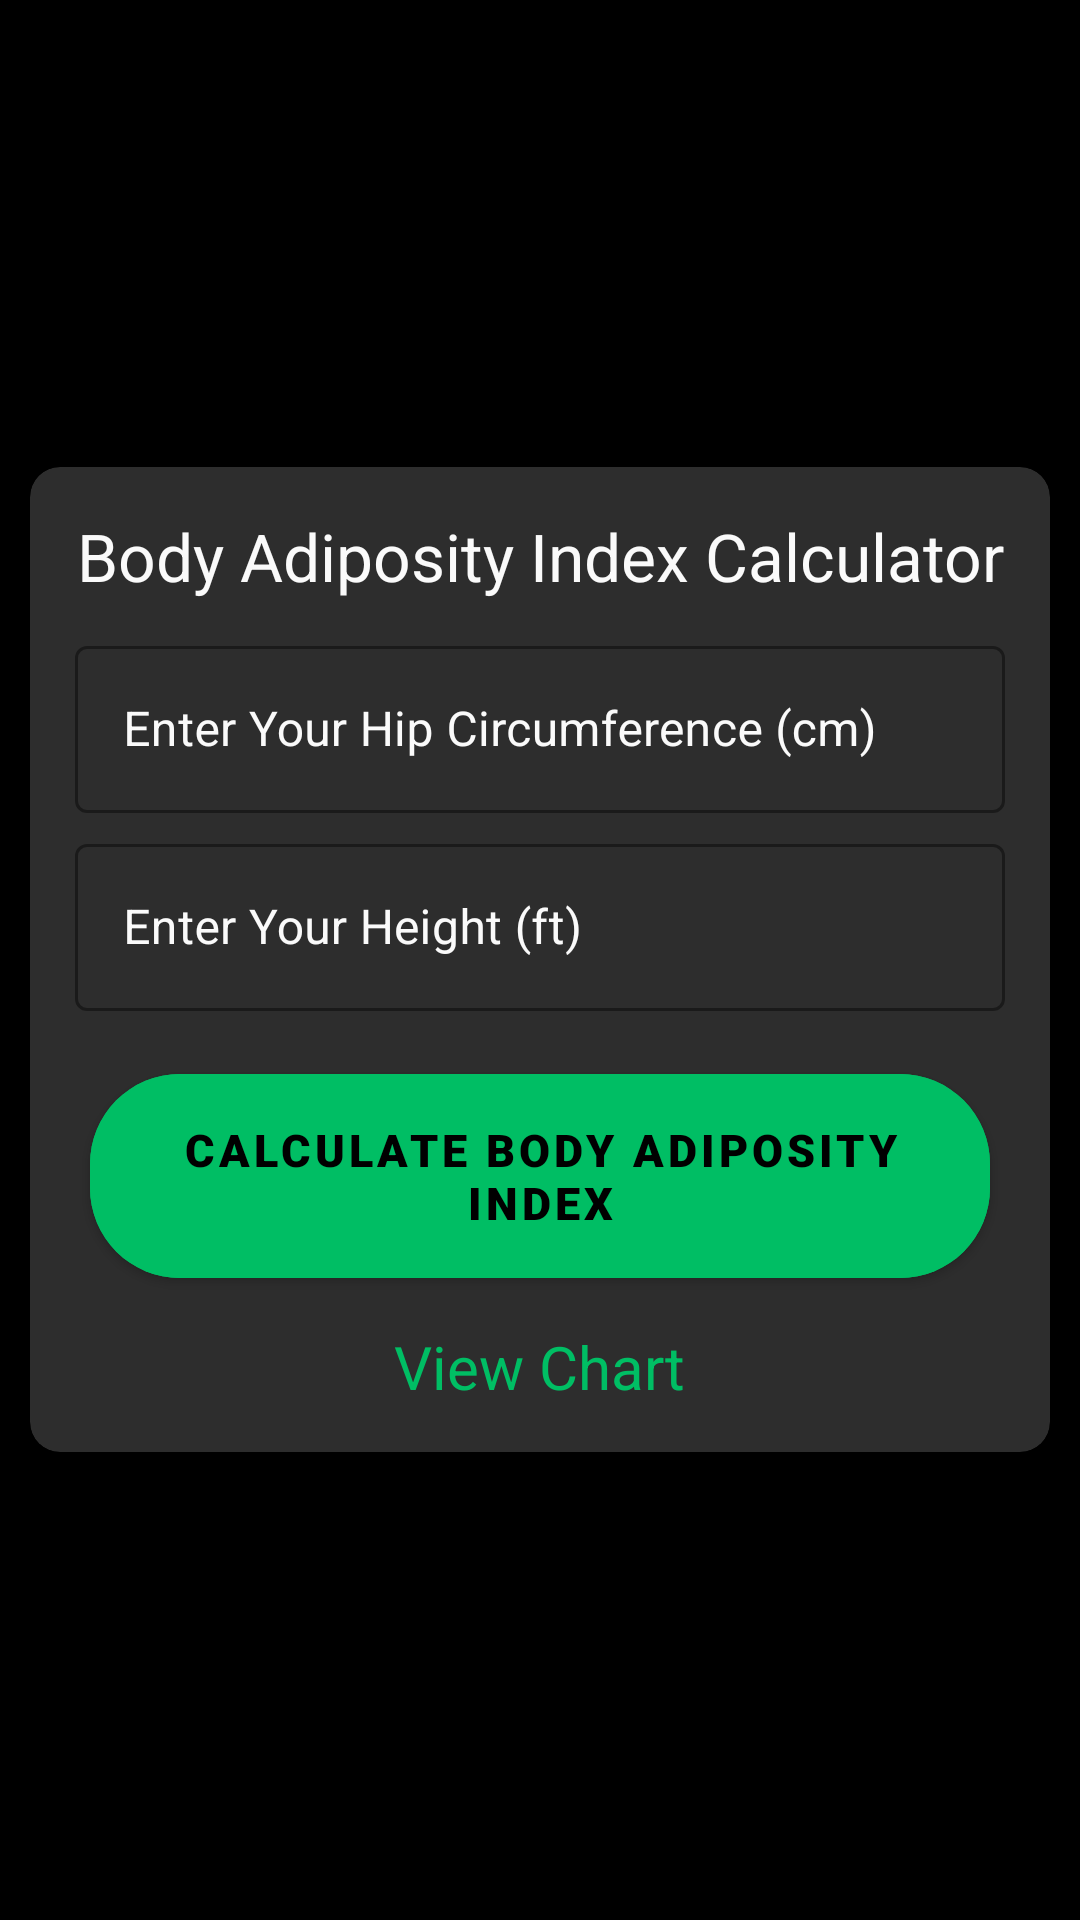

This screen was rendered from an Android layout file. Write that file and the resources it references.
<!-- AndroidManifest.xml: application theme Theme.Health_And_Fitness -->
<!-- res/layout/activity_body_adiposity_index.xml -->
<?xml version="1.0" encoding="utf-8"?>
<RelativeLayout xmlns:android="http://schemas.android.com/apk/res/android"
    xmlns:app="http://schemas.android.com/apk/res-auto"
    xmlns:tools="http://schemas.android.com/tools"
    android:layout_width="match_parent"
    android:layout_height="match_parent"
    android:background="@color/black"
    android:orientation="vertical"
    tools:context=".Health_Calculator.Body_Adiposity_Index">

    <androidx.cardview.widget.CardView
        android:layout_width="match_parent"
        android:layout_height="wrap_content"
        android:layout_centerInParent="true"
        android:layout_gravity="center_vertical"
        android:layout_marginStart="10dp"
        android:layout_marginEnd="10dp"
        android:backgroundTint="@color/lblack"
        app:cardCornerRadius="10dp"
        app:cardElevation="10dp">

        <androidx.appcompat.widget.LinearLayoutCompat
            android:layout_width="match_parent"
            android:layout_height="wrap_content"
            android:orientation="vertical">

            <TextView
                android:layout_width="match_parent"
                android:layout_height="wrap_content"
                android:layout_marginTop="15dp"
                android:gravity="center"
                android:text="@string/body_adiposity_index_calculator"
                android:textColor="@color/white"
                android:textSize="22sp" />


            <com.google.android.material.textfield.TextInputLayout
                android:id="@+id/bai_hipc_field"
                style="@style/Widget.MaterialComponents.TextInputLayout.OutlinedBox"
                android:layout_width="match_parent"
                android:layout_height="wrap_content"
                android:layout_marginStart="15dp"
                android:layout_marginTop="10dp"
                android:layout_marginEnd="15dp"
                android:hint="@string/enter_your_hip_circumference_cm"
                android:textColorHint="@color/white"
                app:boxStrokeColor="@color/green"
                app:boxStrokeErrorColor="@color/error"
                app:counterTextColor="@color/green"
                app:errorIconTint="@color/error"
                app:errorTextAppearance="@color/error"
                app:errorTextColor="@color/error"
                app:hintTextColor="@color/green">

                <com.google.android.material.textfield.TextInputEditText
                    android:id="@+id/bai_hipc"
                    android:layout_width="match_parent"
                    android:layout_height="wrap_content"
                    android:inputType="numberDecimal"
                    android:textColor="@color/white"
                    android:textCursorDrawable="@drawable/cursor_color" />

            </com.google.android.material.textfield.TextInputLayout>

            <com.google.android.material.textfield.TextInputLayout
                android:id="@+id/bai_height_field"
                style="@style/Widget.MaterialComponents.TextInputLayout.OutlinedBox"
                android:layout_width="match_parent"
                android:layout_height="wrap_content"
                android:layout_marginStart="15dp"
                android:layout_marginTop="5dp"
                android:layout_marginEnd="15dp"
                android:hint="@string/enter_your_height_ft"
                android:textColorHint="@color/white"
                app:boxStrokeColor="@color/green"
                app:boxStrokeErrorColor="@color/error"
                app:counterTextColor="@color/green"
                app:errorIconTint="@color/error"
                app:errorTextAppearance="@color/error"
                app:errorTextColor="@color/error"
                app:hintTextColor="@color/green">

                <com.google.android.material.textfield.TextInputEditText
                    android:id="@+id/bai_height"
                    android:layout_width="match_parent"
                    android:layout_height="wrap_content"
                    android:inputType="numberDecimal"
                    android:textColor="@color/white"
                    android:textCursorDrawable="@drawable/cursor_color" />

            </com.google.android.material.textfield.TextInputLayout>

            <com.google.android.material.button.MaterialButton
                android:id="@+id/btn_bai"
                android:layout_width="match_parent"
                android:layout_height="wrap_content"
                android:layout_centerHorizontal="true"
                android:layout_marginStart="20dp"
                android:layout_marginTop="15dp"
                android:layout_marginEnd="20dp"
                android:backgroundTint="@color/green"
                android:fontFamily="sans-serif-black"
                android:padding="15dp"
                android:text="@string/calculate_body_adiposity_index"
                android:textColor="@color/black"
                android:textSize="15dp"
                app:cornerRadius="30dp" />

            <TextView
                android:id="@+id/bai_chart"
                android:layout_width="wrap_content"
                android:layout_height="wrap_content"
                android:layout_gravity="center"
                android:layout_marginTop="10dp"
                android:layout_marginBottom="15dp"
                android:text="@string/view_chart"
                android:textColor="@color/green"
                android:textSize="20sp" />
        </androidx.appcompat.widget.LinearLayoutCompat>


    </androidx.cardview.widget.CardView>

</RelativeLayout>
<!-- resources referenced by this layout -->
<resources>
  <color name="black">#FF000000</color>
  <color name="error">#CF6679</color>
  <color name="green">#00BE64</color>
  <color name="lblack">#2D2D2D</color>
  <color name="white">#FAFAFA</color>
  <string name="body_adiposity_index_calculator">Body Adiposity Index Calculator</string>
  <string name="calculate_body_adiposity_index">Calculate Body Adiposity Index</string>
  <string name="enter_your_height_ft">Enter Your Height (ft)</string>
  <string name="enter_your_hip_circumference_cm">Enter Your Hip Circumference (cm)</string>
  <string name="view_chart">View Chart</string>
  <style name="Theme.Health_And_Fitness" parent="Theme.MaterialComponents.DayNight.DarkActionBar">
          
          <item name="colorPrimary">@color/green</item>
          <item name="colorPrimaryVariant">@color/black</item>
          <item name="colorOnPrimary">@color/lblack</item>
          <item name="colorPrimaryContainer">@color/white</item>
          
          <item name="colorSecondary">@color/green</item>
          <item name="colorSecondaryVariant">@color/teal_700</item>
          <item name="colorOnSecondary">@color/black</item>
          
          <item name="android:statusBarColor">?attr/colorPrimaryVariant</item>
          
          <item name="android:navigationBarColor">@color/black</item>
          <item name="alertDialogTheme">@style/Theme.Health_And_Fitness.MaterialAlertDialog</item>
      </style>
  <color name="teal_700">#FF018786</color>
  <style name="Theme.Health_And_Fitness.MaterialAlertDialog" parent="@style/ThemeOverlay.MaterialComponents.MaterialAlertDialog">
          <item name="dialogCornerRadius">10dp</item>
  
      </style>
</resources>
